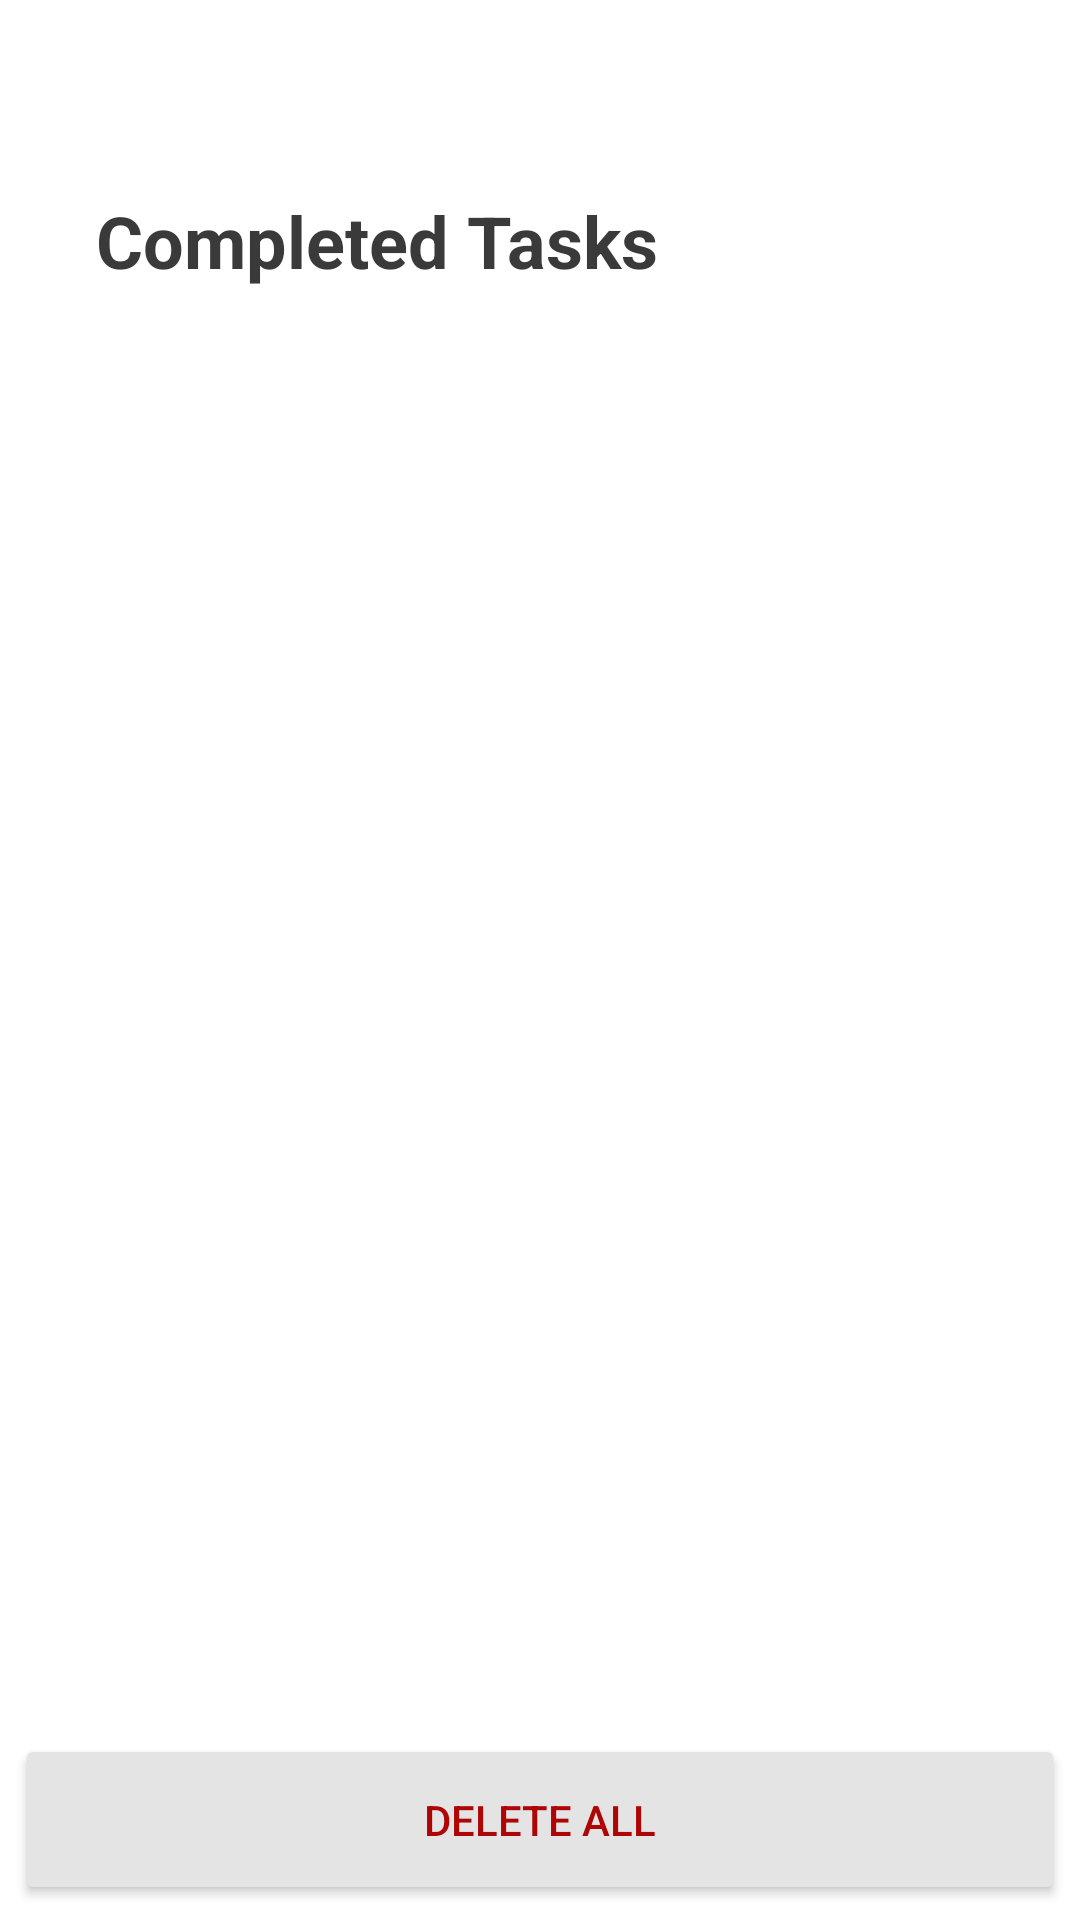

Android layout source for this screen:
<!-- AndroidManifest.xml: application theme Theme.NavigationYoutube -->
<!-- res/layout/activity_history.xml -->
<?xml version="1.0" encoding="utf-8"?>
<androidx.constraintlayout.widget.ConstraintLayout xmlns:android="http://schemas.android.com/apk/res/android"
    xmlns:app="http://schemas.android.com/apk/res-auto"
    xmlns:tools="http://schemas.android.com/tools"
    android:layout_width="match_parent"
    android:layout_height="match_parent"
    tools:context=".history.HistoryActivity">

    <com.google.android.material.appbar.AppBarLayout
        android:id="@+id/appBarLayout"
        android:layout_width="0dp"
        android:layout_height="wrap_content"
        app:layout_constraintEnd_toEndOf="parent"
        app:layout_constraintStart_toStartOf="parent"
        app:layout_constraintTop_toTopOf="parent">

        <androidx.appcompat.widget.Toolbar
            android:id="@+id/add_toolbar_history"
            android:layout_width="match_parent"
            android:layout_height="wrap_content"
            android:background="#FFFFFF"
            android:minHeight="?attr/actionBarSize"
            tools:layout_editor_absoluteX="0dp"
            tools:layout_editor_absoluteY="0dp" />

    </com.google.android.material.appbar.AppBarLayout>

    <TextView
        android:id="@+id/textView3"
        android:layout_width="wrap_content"
        android:layout_height="wrap_content"
        android:layout_marginStart="32dp"
        android:layout_marginTop="8dp"
        android:text="Completed Tasks"
        android:textColor="#3A3A3A"
        android:textSize="24sp"
        android:textStyle="bold"
        app:layout_constraintBottom_toBottomOf="parent"
        app:layout_constraintEnd_toEndOf="parent"
        app:layout_constraintHorizontal_bias="0.0"
        app:layout_constraintStart_toStartOf="parent"
        app:layout_constraintTop_toBottomOf="@+id/appBarLayout"
        app:layout_constraintVertical_bias="0.0" />

    <androidx.recyclerview.widget.RecyclerView
        android:id="@+id/rv_history"
        android:layout_width="0dp"
        android:layout_height="0dp"
        android:layout_marginStart="20dp"
        android:layout_marginTop="8dp"
        android:layout_marginEnd="16dp"
        app:layout_constraintBottom_toTopOf="@+id/btn_delete_history"
        app:layout_constraintEnd_toEndOf="parent"
        app:layout_constraintStart_toStartOf="parent"
        app:layout_constraintTop_toBottomOf="@+id/textView3" />

    <Button
        android:id="@+id/btn_delete_history"
        android:layout_width="0dp"
        android:layout_height="57dp"
        android:layout_margin="5dp"
        android:backgroundTint="#E4E4E4"
        android:text="delete all"
        android:textColor="#AE0606"
        app:layout_constraintBottom_toBottomOf="parent"
        app:layout_constraintEnd_toEndOf="parent"
        app:layout_constraintStart_toStartOf="parent" />

</androidx.constraintlayout.widget.ConstraintLayout>
<!-- resources referenced by this layout -->
<resources>
  <style name="Theme.NavigationYoutube" parent="Theme.MaterialComponents.Light.NoActionBar">
          
          <item name="colorPrimary">@color/purple_500</item>
          <item name="colorPrimaryVariant">@color/purple_700</item>
          <item name="colorOnPrimary">@color/white</item>
          
          <item name="colorSecondary">@color/teal_200</item>
          <item name="colorSecondaryVariant">@color/teal_700</item>
          <item name="colorOnSecondary">@color/black</item>
          
          <item name="android:statusBarColor" tools:targetApi="l">?attr/colorPrimaryVariant</item>
          
      </style>
  <color name="purple_500">#FF6200EE</color>
  <color name="purple_700">#FF3700B3</color>
  <color name="white">#FFFFFFFF</color>
  <color name="teal_200">#FF03DAC5</color>
  <color name="teal_700">#FF018786</color>
  <color name="black">#FF000000</color>
</resources>
